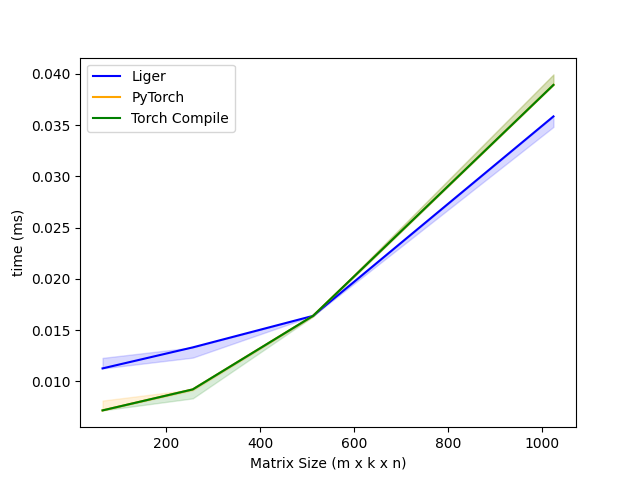

Source data for this figure (header and first rows):
m, k, n, Liger, PyTorch, Torch Compile
64, 64, 64, 0.01126, 0.007168, 0.007168
256, 256, 256, 0.01331, 0.009216, 0.009216
512, 512, 512, 0.01638, 0.01638, 0.01638
1024, 1024, 1024, 0.03584, 0.03891, 0.03891
